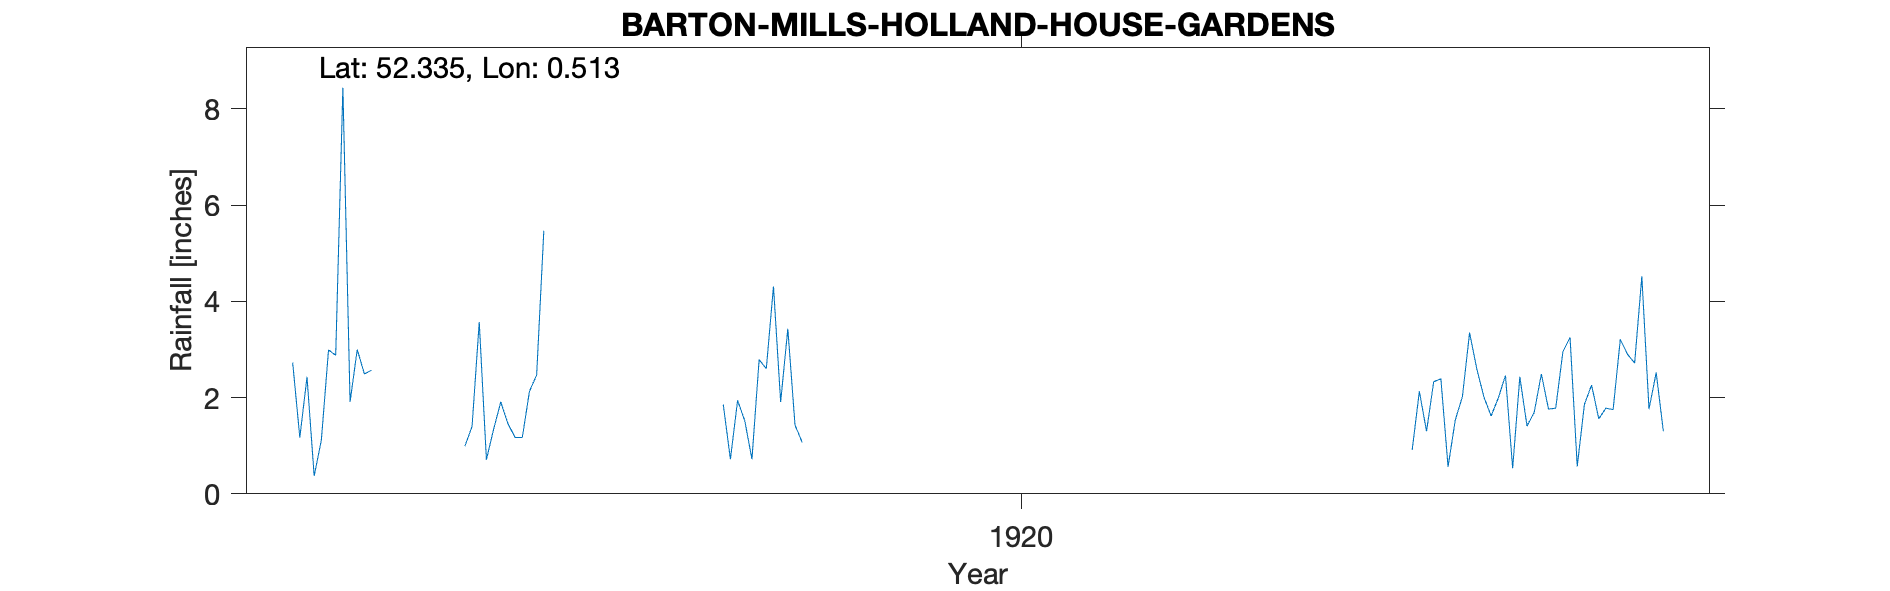

Data behind this chart, as committed beside it:
BARTON-MILLS-HOLLAND-HOUSE-GARDENS, , , , , , , , , , , , , , , , , , , , , 
Grid ref, TL713737, Long, 0.5127, Lat, 52.33, Elevation, 33, ft, , , , , , , , , , , , , 
Station no, RR8100, , , , , , , , , , , , , , , , , , , , 
, 1910, 1911, 1912, 1913, 1914, 1915, 1916, 1917, 1918, 1919, 1920, 1921, 1922, 1923, 1924, 1925, 1926, 1927, 1928, 1929, 1930
January, , , 2.73, , 0.99, , , 1.86, , , , , , , , 0.91, 1.99, 1.86, , , 
February, , , 1.17, , 1.4, , , 0.72, , , , , , , , 2.13, 2.46, 2.26, , , 
March, , , 2.43, , 3.57, , , 1.94, , , , , , , , 1.3, 0.53, 1.56, , , 
April, , , 0.37, , 0.71, , , 1.52, , , , , , , , 2.33, 2.43, 1.78, , , 
May, , , 1.12, , 1.34, , , 0.72, , , , , , , , 2.39, 1.41, 1.75, , , 
June, , , 2.99, , 1.91, , , 2.79, , , , , , , , 0.56, 1.69, 3.21, , , 
July, , , 2.88, , 1.46, , , 2.6, , , , , , , , 1.53, 2.49, 2.9, , , 
August, , , 8.44, , 1.17, , , 4.31, , , , , , , , 2.02, 1.76, 2.72, , , 
September, , , 1.91, , 1.17, , , 1.91, , , , , , , , 3.35, 1.78, 4.52, , , 
October, , , 3, , 2.13, , , 3.43, , , , , , , , 2.6, 2.95, 1.76, , , 
November, , , 2.49, , 2.47, , , 1.43, , , , , , , , 2.01, 3.25, 2.52, , , 
December, , , 2.57, , 5.47, , , 1.07, , , , , , , , 1.62, 0.57, 1.3, , , 
Total, , , 32.1, , 23.79, , , 24.3, , , , , , , , 22.75, 23.31, 28.14, , , 
Elevation estimated from OS map, , , , , , , , , , , , , , , , , , , , , 
